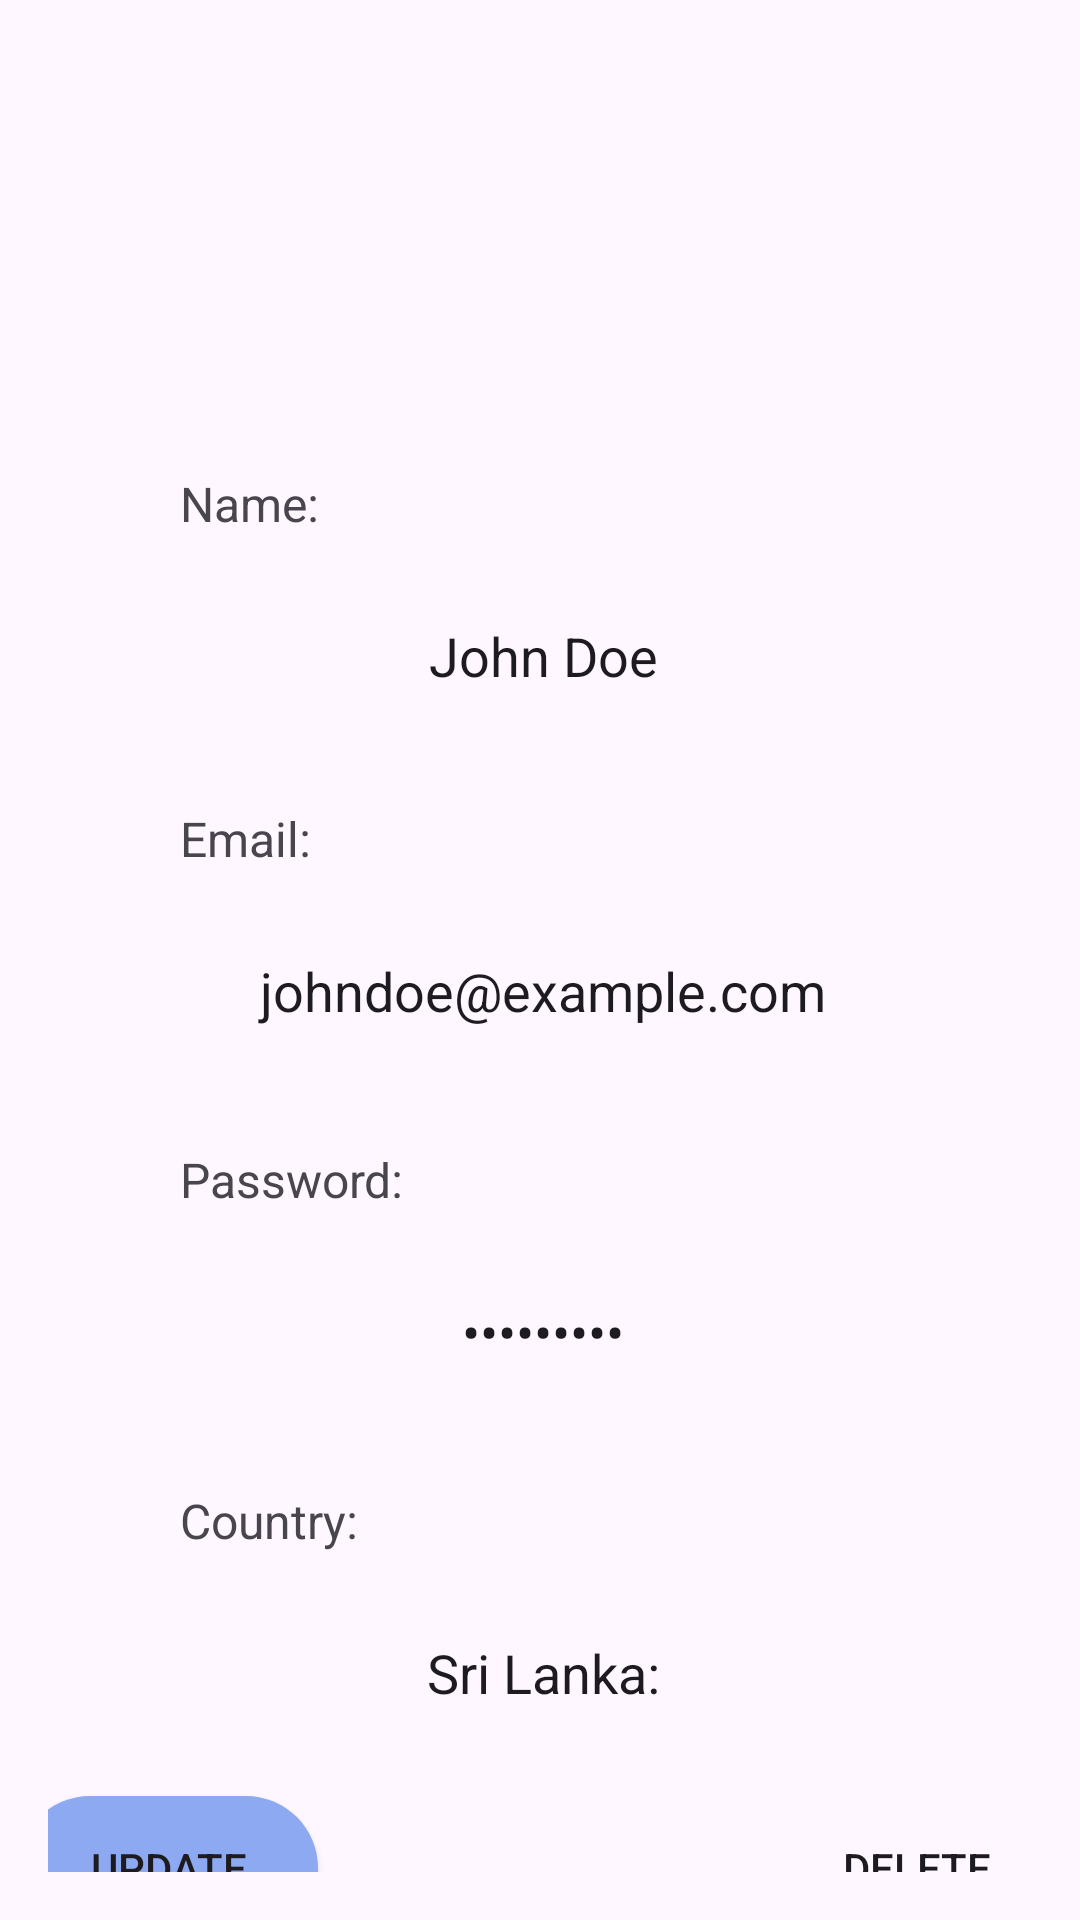

Android layout source for this screen:
<!-- AndroidManifest.xml: application theme Theme.Madlab2 -->
<!-- res/layout/fragment_profile.xml -->
<?xml version="1.0" encoding="utf-8"?>
<FrameLayout xmlns:android="http://schemas.android.com/apk/res/android"
    xmlns:app="http://schemas.android.com/apk/res-auto"
    xmlns:tools="http://schemas.android.com/tools"
    android:layout_width="match_parent"
    android:layout_height="match_parent"
    tools:context=".ProfileFragment">

    <androidx.constraintlayout.widget.ConstraintLayout
        android:id="@+id/relativeLayout"
        android:layout_width="match_parent"
        android:layout_height="match_parent"
        android:padding="16dp">

        <ImageView
            android:id="@+id/profileIcon"
            android:layout_width="100dp"
            android:layout_height="100dp"
            android:layout_marginTop="16dp"
            android:contentDescription="@string/content_profile_icon"
            android:scaleType="centerCrop"
            android:src="@drawable/profile"
            app:layout_constraintHorizontal_bias="0.498"
            app:layout_constraintLeft_toLeftOf="parent"
            app:layout_constraintRight_toRightOf="parent"
            app:layout_constraintTop_toTopOf="parent" />

        <TextView
            android:id="@+id/textNameLabel"
            android:layout_width="wrap_content"
            android:layout_height="wrap_content"
            android:layout_marginStart="44dp"
            android:layout_marginTop="25dp"
            android:contentDescription="@string/profile_name_text"
            android:labelFor="@+id/name"
            android:text="@string/profile_name_text"
            android:textSize="16sp"
            app:layout_constraintStart_toStartOf="parent"
            app:layout_constraintTop_toBottomOf="@+id/profileIcon" />

        <EditText
            android:id="@+id/name"
            android:layout_width="350dp"
            android:layout_height="50dp"
            android:layout_marginTop="15dp"
            android:autofillHints="name"
            android:background="@drawable/profile_field"
            android:gravity="center"
            android:inputType="text"
            android:text="@string/profile_name"
            android:textAlignment="center"
            android:textSize="18sp"
            app:layout_constraintEnd_toEndOf="parent"
            app:layout_constraintHorizontal_bias="0.482"
            app:layout_constraintStart_toStartOf="parent"
            app:layout_constraintTop_toBottomOf="@+id/textNameLabel" />

        <TextView
            android:id="@+id/textEmailLabel"
            android:layout_width="wrap_content"
            android:layout_height="wrap_content"
            android:layout_marginTop="90dp"
            android:contentDescription="@string/profile_email_text"
            android:labelFor="@id/email"
            android:text="@string/profile_email_text"
            android:textSize="16sp"
            app:layout_constraintStart_toStartOf="@+id/textNameLabel"
            app:layout_constraintTop_toBottomOf="@+id/textNameLabel" />

        <EditText
            android:id="@+id/email"
            android:layout_width="350dp"
            android:layout_height="50dp"
            android:layout_marginTop="15dp"
            android:autofillHints="emailAddress"
            android:background="@drawable/profile_field"
            android:gravity="center"
            android:inputType="textEmailAddress"
            android:text="@string/profile_email"
            android:textAlignment="center"
            android:textSize="18sp"
            app:layout_constraintStart_toStartOf="@+id/name"
            app:layout_constraintTop_toBottomOf="@+id/textEmailLabel" />

        <TextView
            android:id="@+id/textPasswordLabel"
            android:layout_width="wrap_content"
            android:layout_height="wrap_content"
            android:layout_marginTop="92dp"
            android:contentDescription="@string/profile_password_text"
            android:labelFor="@id/password"
            android:text="@string/profile_password_text"
            android:textSize="16sp"
            app:layout_constraintStart_toStartOf="@+id/textEmailLabel"
            app:layout_constraintTop_toBottomOf="@+id/textEmailLabel" />

        <EditText
            android:id="@+id/password"
            android:layout_width="350dp"
            android:layout_height="50dp"
            android:layout_marginTop="15dp"
            android:autofillHints="password"
            android:background="@drawable/profile_field"
            android:gravity="center"
            android:inputType="textPassword"
            android:text="@string/profile_password"
            android:textAlignment="center"
            android:textSize="18sp"
            app:layout_constraintStart_toStartOf="@+id/email"
            app:layout_constraintTop_toBottomOf="@+id/textPasswordLabel" />

        

        <TextView
            android:id="@+id/textCountryLabel"
            android:layout_width="wrap_content"
            android:layout_height="wrap_content"
            android:layout_marginTop="92dp"
            android:contentDescription="@string/profile_country_text"
            android:labelFor="@id/country"
            android:text="@string/profile_country_text"
            android:textSize="16sp"
            app:layout_constraintStart_toStartOf="@+id/textPasswordLabel"
            app:layout_constraintTop_toBottomOf="@+id/textPasswordLabel" />

        <EditText
            android:id="@+id/country"
            android:layout_width="350dp"
            android:layout_height="50dp"
            android:layout_marginTop="15dp"
            android:autofillHints="country"
            android:background="@drawable/profile_field"
            android:gravity="center"
            android:inputType="text"
            android:text="@string/profile_country"
            android:textAlignment="center"
            android:textSize="18sp"
            app:layout_constraintStart_toStartOf="@+id/password"
            app:layout_constraintTop_toBottomOf="@+id/textCountryLabel" />

        <Button
            android:id="@+id/button4"
            android:layout_width="100dp"
            android:layout_height="wrap_content"
            android:layout_marginTop="16dp"
            android:background="@drawable/blue_button"
            android:backgroundTint="@color/blue"
            android:contentDescription="@string/profile_update"
            android:text="@string/profile_update"
            app:backgroundTint="@null"
            app:layout_constraintStart_toStartOf="@+id/country"
            app:layout_constraintTop_toBottomOf="@+id/country" />

        <Button
            android:id="@+id/button5"
            android:layout_width="100dp"
            android:layout_height="wrap_content"
            android:layout_marginTop="16dp"
            android:text="@string/profile_delete"
            android:contentDescription="@string/profile_delete"
            app:backgroundTint="@null"
            app:layout_constraintEnd_toEndOf="@+id/country"
            android:background="@drawable/red_button"
            app:layout_constraintTop_toBottomOf="@+id/country" />

    </androidx.constraintlayout.widget.ConstraintLayout>


</FrameLayout>
<!-- resources referenced by this layout -->
<resources>
  <color name="blue">#8CA9F1</color>
  <!-- drawable blue_button (drawable) -->
  <?xml version="1.0" encoding="utf-8"?>
  <selector xmlns:android="http://schemas.android.com/apk/res/android">
      <item>
          <shape android:shape="rectangle">
              <corners android:radius="50dp" />
              <solid android:color="@color/blue" />
          </shape>
      </item>
  </selector>
  <string name="content_profile_icon">Icon</string>
  <string name="profile_country">Sri Lanka: </string>
  <string name="profile_country_text">Country: </string>
  <string name="profile_delete">Delete</string>
  <string name="profile_email">johndoe@example.com</string>
  <string name="profile_email_text">Email: </string>
  <string name="profile_name">John Doe</string>
  <string name="profile_name_text">Name: </string>
  <string name="profile_password">*********</string>
  <string name="profile_password_text">Password: </string>
  <string name="profile_update">Update</string>
  <style name="Theme.Madlab2" parent="Base.Theme.Madlab2" />
  <style name="Base.Theme.Madlab2" parent="Theme.Material3.DayNight.NoActionBar">
          
          
      </style>
</resources>
